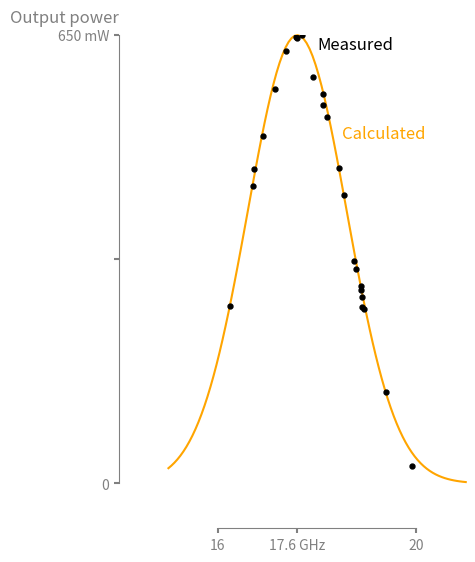

This figure's Python source:
# -----------------------------------------------------------------------------
# Copyright (c) 2016, Nicolas P. Rougier. All Rights Reserved.
# Distributed under the (new) BSD License. See LICENSE.txt for more info.
# -----------------------------------------------------------------------------
# Scientific visualization course
# G-Node 2016 summer school, University of Reading
# -----------------------------------------------------------------------------
import numpy as np
import matplotlib.pyplot as plt

def gaussian(x, a, x0, sigma):
    return a*np.exp(-(x-x0)**2/(2*sigma**2))

np.random.seed(123)

# Clean data
X = np.linspace(15, 21, 100)
Y = gaussian(X, 0.65, 17.6, 1.)

# Noisy dat
Xn = np.random.uniform(16, 20, 25)
Yn = gaussian(Xn, 0.65, 17.6, 1.) + 0.01 * np.random.normal(size=len(Xn))

plt.figure(figsize=(8,6), facecolor="w")
ax = plt.subplot(121)
plt.plot(X, 1000*Y, color='orange', linewidth=1.5, zorder=-10,
         clip_on=False)
plt.scatter(Xn, 1000*Yn, s=50, marker=".", color="black")


ax.spines['right'].set_color('none')
ax.spines['top'].set_color('none')
ax.xaxis.set_ticks_position('bottom')
ax.spines['bottom'].set_position(('axes', -0.1))
ax.spines['bottom'].set_color('0.5')
ax.yaxis.set_ticks_position('left')
ax.spines['left'].set_position(('axes', -0.5))
ax.spines['left'].set_color('0.5')

plt.xlim(16,20)
plt.ylim(0,650)

plt.xticks([16,17.6,20],["16", "17.6 GHz", "20"])
plt.yticks([0, 325, 650], ["0", "", "650 mW"])

plt.tick_params(which='major', width=1.5, color="0.5")

ax.text(-0.5, 1.02, 'Output power',
        verticalalignment='bottom', horizontalalignment='right',
        transform=ax.transAxes, color='0.5', fontsize=12)
ax.text(18, 630, 'Measured',        
        transform=ax.transData, color='black', fontsize=12)
ax.text(18.5, 500, 'Calculated',
        transform=ax.transData, color='orange', fontsize=12)

plt.tight_layout(pad=2.0)

[t.set_color('0.5') for t in ax.xaxis.get_ticklines()]
[t.set_color('0.5') for t in ax.xaxis.get_ticklabels()]
[t.set_color('0.5') for t in ax.yaxis.get_ticklines()]
[t.set_color('0.5') for t in ax.yaxis.get_ticklabels()]

plt.savefig("exercise-1-sol.png")
plt.show()
